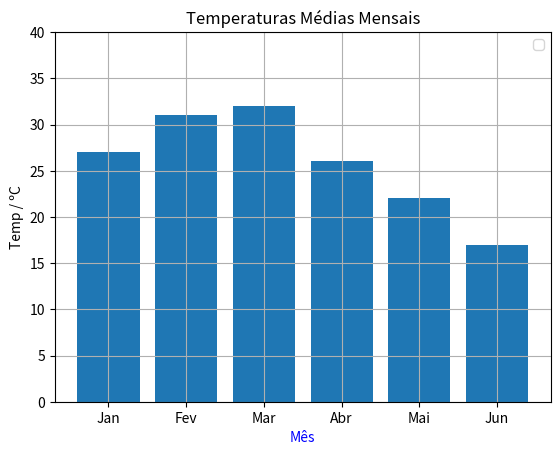

Reproduce this figure in Python.
# Gráficos simples no Python com Matplotlib - Visualização de Dados

import matplotlib.pyplot as grafico

meses = ['Jan', 'Fev', 'Mar', 'Abr', 'Mai', 'Jun']
temp = [27, 31, 32, 26, 22, 17]

grafico.ylabel('Temp / ºC')
grafico.xlabel('Mês', color='blue')
grafico.axis(ymin=0, ymax=40)
grafico.title('Temperaturas Médias Mensais')
# grafico.plot(meses, temp, label='Temperaturas', marker='o')
grafico.bar(meses, temp)
grafico.legend()
grafico.grid(True)

grafico.show()

